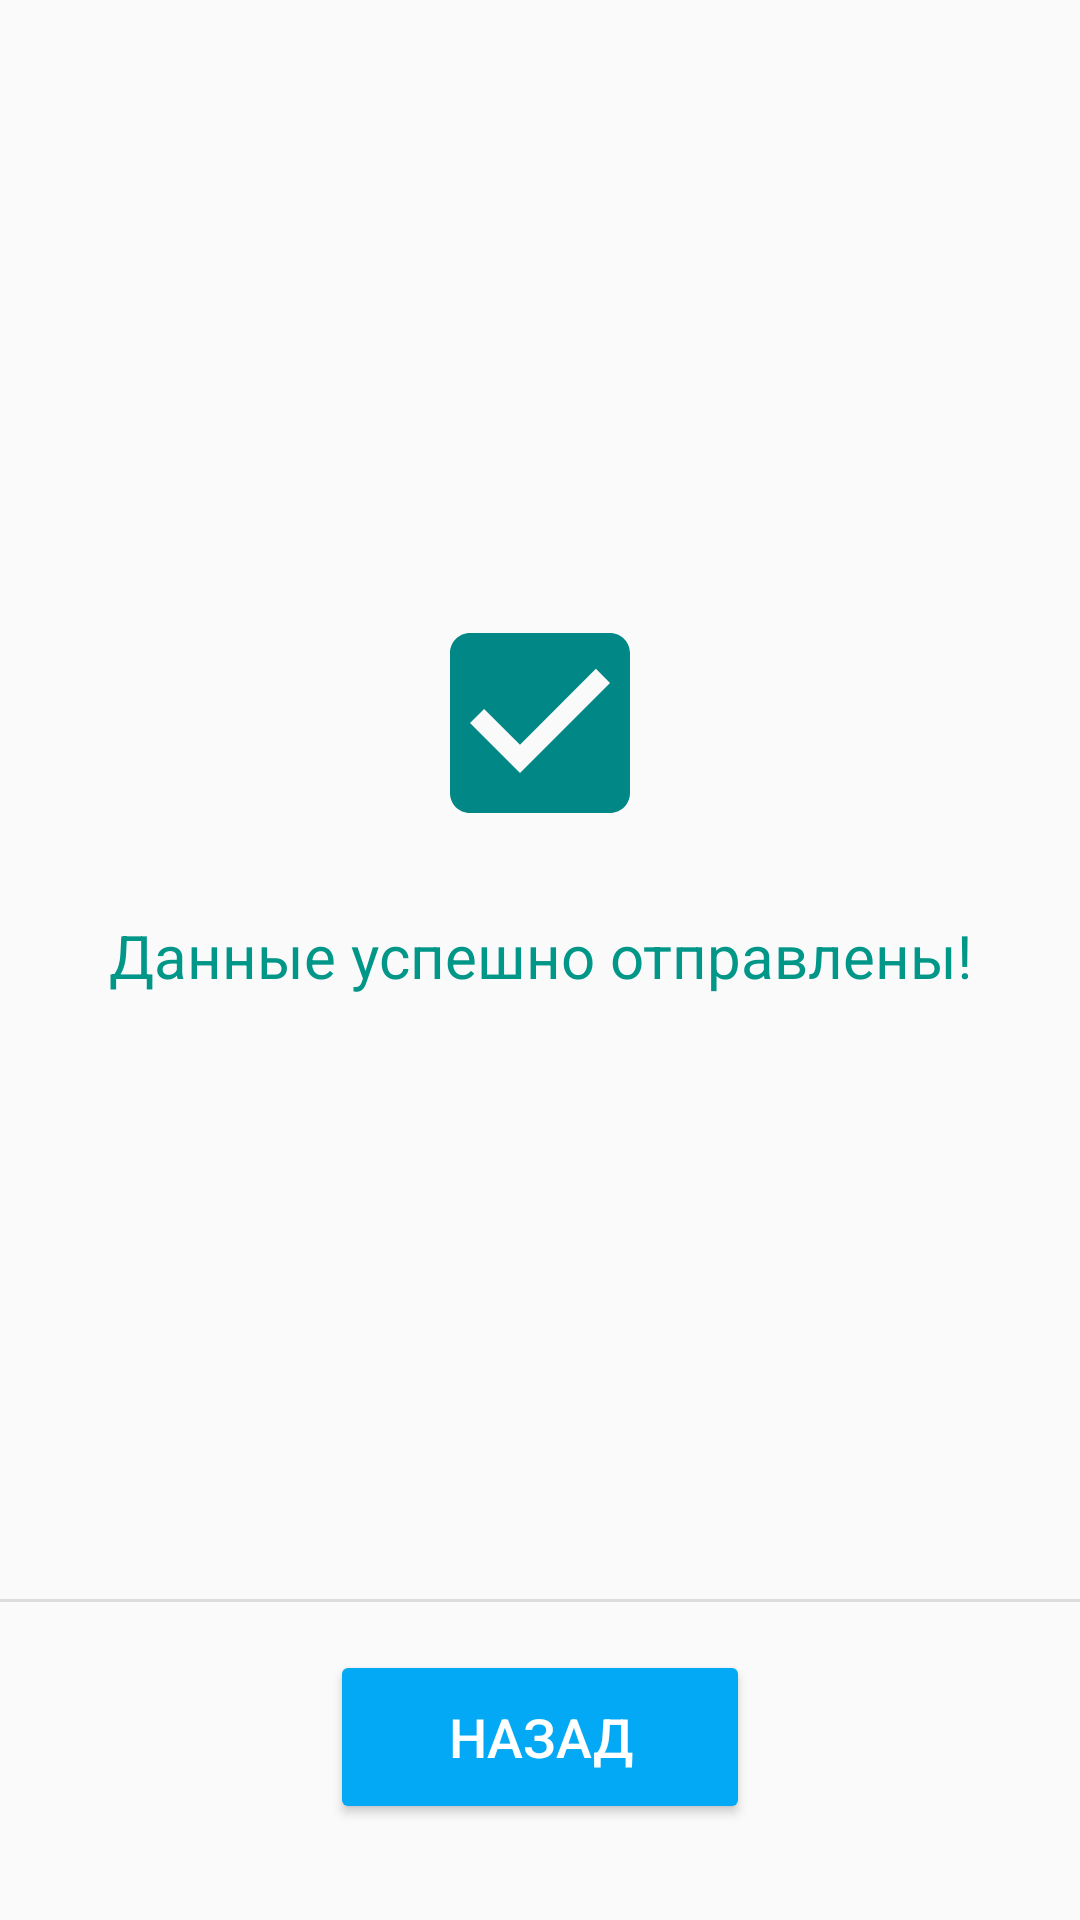

Here is an Android app screen rendered from its layout file. Give the layout XML and the strings, colors and styles it references.
<!-- AndroidManifest.xml: application theme Theme.AppCompat.DayNight.NoActionBar -->
<!-- res/layout/fragment_info.xml -->
<?xml version="1.0" encoding="utf-8"?>
<androidx.constraintlayout.widget.ConstraintLayout xmlns:android="http://schemas.android.com/apk/res/android"
    xmlns:app="http://schemas.android.com/apk/res-auto"
    xmlns:tools="http://schemas.android.com/tools"
    android:layout_width="match_parent"
    android:layout_height="match_parent"
    tools:context=".InfoFragment">

    
    <TextView
        android:id="@+id/textView5"
        android:layout_width="wrap_content"
        android:layout_height="wrap_content"
        android:text="Данные успешно отправлены!"
        android:textColor="#009688"
        android:textSize="20sp"
        app:layout_constraintBottom_toTopOf="@+id/divider5"
        app:layout_constraintEnd_toEndOf="parent"
        app:layout_constraintHorizontal_bias="0.5"
        app:layout_constraintStart_toStartOf="parent"
        app:layout_constraintTop_toBottomOf="@+id/imageView6" />

    <ImageView
        android:id="@+id/imageView6"
        android:layout_width="wrap_content"
        android:layout_height="wrap_content"
        android:layout_marginBottom="24dp"
        android:src="@drawable/ic_baseline_check_circle"
        app:layout_constraintBottom_toTopOf="@+id/textView5"
        app:layout_constraintEnd_toEndOf="parent"
        app:layout_constraintHorizontal_bias="0.5"
        app:layout_constraintStart_toStartOf="parent"
        app:layout_constraintTop_toTopOf="parent"
        app:layout_constraintVertical_chainStyle="packed" />

    <View
        android:id="@+id/divider5"
        android:layout_width="409dp"
        android:layout_height="1dp"
        android:layout_marginBottom="16dp"
        android:background="?android:attr/listDivider"
        app:layout_constraintBottom_toTopOf="@+id/info_btn_back"
        app:layout_constraintEnd_toEndOf="parent"
        app:layout_constraintHorizontal_bias="0.5"
        app:layout_constraintStart_toStartOf="parent" />

    <Button
        android:id="@+id/info_btn_back"
        style="@style/Widget.AppCompat.Button.Colored"
        android:layout_width="140dp"
        android:layout_height="58dp"
        android:layout_marginBottom="32dp"
        android:backgroundTint="@color/color_primary"
        android:elevation="3dp"
        android:text="НАЗАД"
        android:textSize="18sp"
        app:layout_constraintBottom_toBottomOf="parent"
        app:layout_constraintEnd_toEndOf="parent"
        app:layout_constraintHorizontal_bias="0.5"
        app:layout_constraintStart_toStartOf="parent" />

</androidx.constraintlayout.widget.ConstraintLayout>
<!-- resources referenced by this layout -->
<resources>
  <color name="color_primary">#03A9F4</color>
  <!-- drawable ic_baseline_check_circle (drawable) -->
  <vector android:height="80dp" android:tint="@color/teal_700"
      android:viewportHeight="24" android:viewportWidth="24"
      android:width="80dp" xmlns:android="http://schemas.android.com/apk/res/android">
      <path android:fillColor="@android:color/white" android:pathData="M19,3L5,3c-1.11,0 -2,0.9 -2,2v14c0,1.1 0.89,2 2,2h14c1.11,0 2,-0.9 2,-2L21,5c0,-1.1 -0.89,-2 -2,-2zM10,17l-5,-5 1.41,-1.41L10,14.17l7.59,-7.59L19,8l-9,9z"/>
  </vector>
  <color name="teal_700">#FF018786</color>
</resources>
